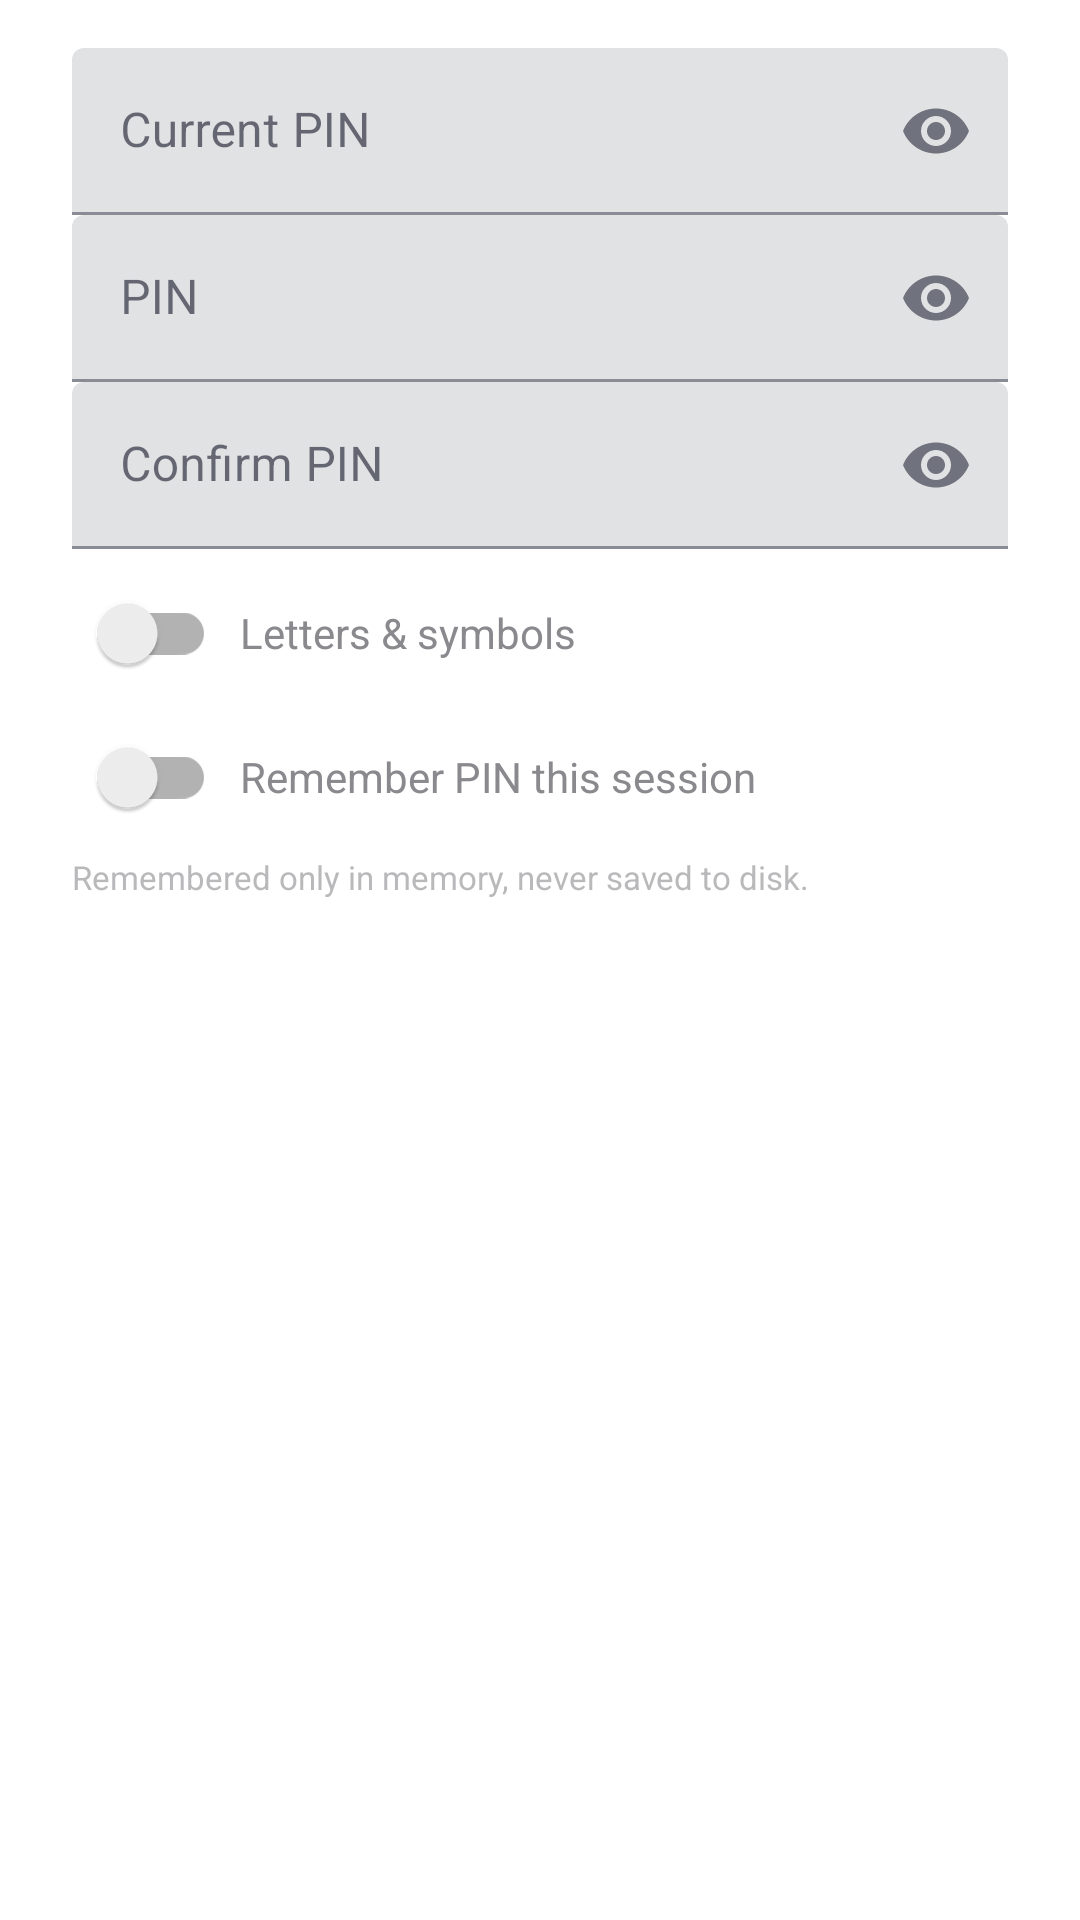

Produce the Android XML layout that renders to this screen, including the resource entries it uses.
<!-- AndroidManifest.xml: application theme Theme.LibreKeyCompanion -->
<!-- res/layout/dialog_pin.xml -->
<?xml version="1.0" encoding="utf-8"?>
<LinearLayout xmlns:android="http://schemas.android.com/apk/res/android"
    xmlns:app="http://schemas.android.com/apk/res-auto"
    android:layout_width="match_parent"
    android:layout_height="wrap_content"
    android:orientation="vertical"
    android:paddingHorizontal="24dp"
    android:paddingTop="16dp"
    android:paddingBottom="8dp">

    <com.google.android.material.textfield.TextInputLayout
        android:id="@+id/tilOld"
        android:layout_width="match_parent"
        android:layout_height="wrap_content"
        app:endIconMode="password_toggle"
        android:hint="@string/pin_current">
        <com.google.android.material.textfield.TextInputEditText
            android:id="@+id/pinOld"
            android:layout_width="match_parent"
            android:layout_height="wrap_content"
            android:inputType="numberPassword" />
    </com.google.android.material.textfield.TextInputLayout>

    <com.google.android.material.textfield.TextInputLayout
        android:id="@+id/tilNew"
        android:layout_width="match_parent"
        android:layout_height="wrap_content"
        app:endIconMode="password_toggle"
        android:hint="@string/pin_label">
        <com.google.android.material.textfield.TextInputEditText
            android:id="@+id/pinNew"
            android:layout_width="match_parent"
            android:layout_height="wrap_content"
            android:inputType="numberPassword" />
    </com.google.android.material.textfield.TextInputLayout>

    <com.google.android.material.textfield.TextInputLayout
        android:id="@+id/tilConfirm"
        android:layout_width="match_parent"
        android:layout_height="wrap_content"
        app:endIconMode="password_toggle"
        android:hint="@string/pin_confirm">
        <com.google.android.material.textfield.TextInputEditText
            android:id="@+id/pinConfirm"
            android:layout_width="match_parent"
            android:layout_height="wrap_content"
            android:inputType="numberPassword" />
    </com.google.android.material.textfield.TextInputLayout>

    <LinearLayout
        android:layout_width="match_parent"
        android:layout_height="wrap_content"
        android:orientation="horizontal"
        android:gravity="center_vertical"
        android:paddingTop="4dp">
        <androidx.appcompat.widget.SwitchCompat
            android:id="@+id/switchAlpha"
            android:layout_width="wrap_content"
            android:layout_height="wrap_content" />
        <TextView
            android:layout_width="0dp"
            android:layout_height="wrap_content"
            android:layout_weight="1"
            android:paddingStart="8dp"
            android:text="@string/pin_letters_symbols"
            android:textSize="14sp" />
    </LinearLayout>

    <LinearLayout
        android:id="@+id/rememberRow"
        android:layout_width="match_parent"
        android:layout_height="wrap_content"
        android:orientation="horizontal"
        android:gravity="center_vertical">
        <androidx.appcompat.widget.SwitchCompat
            android:id="@+id/switchRemember"
            android:layout_width="wrap_content"
            android:layout_height="wrap_content" />
        <TextView
            android:layout_width="0dp"
            android:layout_height="wrap_content"
            android:layout_weight="1"
            android:paddingStart="8dp"
            android:text="@string/pin_remember_session"
            android:textSize="14sp" />
    </LinearLayout>

    <TextView
        android:id="@+id/rememberNotice"
        android:layout_width="match_parent"
        android:layout_height="wrap_content"
        android:text="@string/pin_remember_notice"
        android:textSize="11sp"
        android:alpha="0.6"
        android:paddingTop="2dp" />
</LinearLayout>
<!-- resources referenced by this layout -->
<resources>
  <string name="pin_confirm">Confirm PIN</string>
  <string name="pin_current">Current PIN</string>
  <string name="pin_label">PIN</string>
  <string name="pin_letters_symbols">Letters &amp; symbols</string>
  <string name="pin_remember_notice">Remembered only in memory, never saved to disk.</string>
  <string name="pin_remember_session">Remember PIN this session</string>
  <style name="Theme.LibreKeyCompanion" parent="Theme.MaterialComponents.DayNight.NoActionBar">
          <item name="colorPrimary">@color/lkc_accent</item>
          <item name="colorPrimaryDark">@color/lkc_accent_dark</item>
          <item name="colorAccent">@color/lkc_accent</item>
          <item name="colorSecondary">@color/lkc_accent</item>
          <item name="android:colorBackground">@color/lkc_background</item>
          <item name="colorSurface">@color/lkc_surface</item>
          <item name="colorOnSurface">@color/lkc_text_primary</item>
          <item name="colorOnBackground">@color/lkc_text_primary</item>
          <item name="android:textColorPrimary">@color/lkc_text_primary</item>
          <item name="android:textColorSecondary">@color/lkc_text_secondary</item>
          <item name="android:textColorTertiary">@color/lkc_text_muted</item>
          <item name="android:windowBackground">@drawable/window_background</item>
      </style>
  <color name="lkc_accent">#FC3864</color>
  <color name="lkc_accent_dark">#E02953</color>
  <color name="lkc_background">#EFEFEF</color>
  <color name="lkc_surface">#FFFFFF</color>
  <color name="lkc_text_primary">#101426</color>
  <color name="lkc_text_secondary">#3E3E3E</color>
  <color name="lkc_text_muted">#8A8A8E</color>
</resources>
